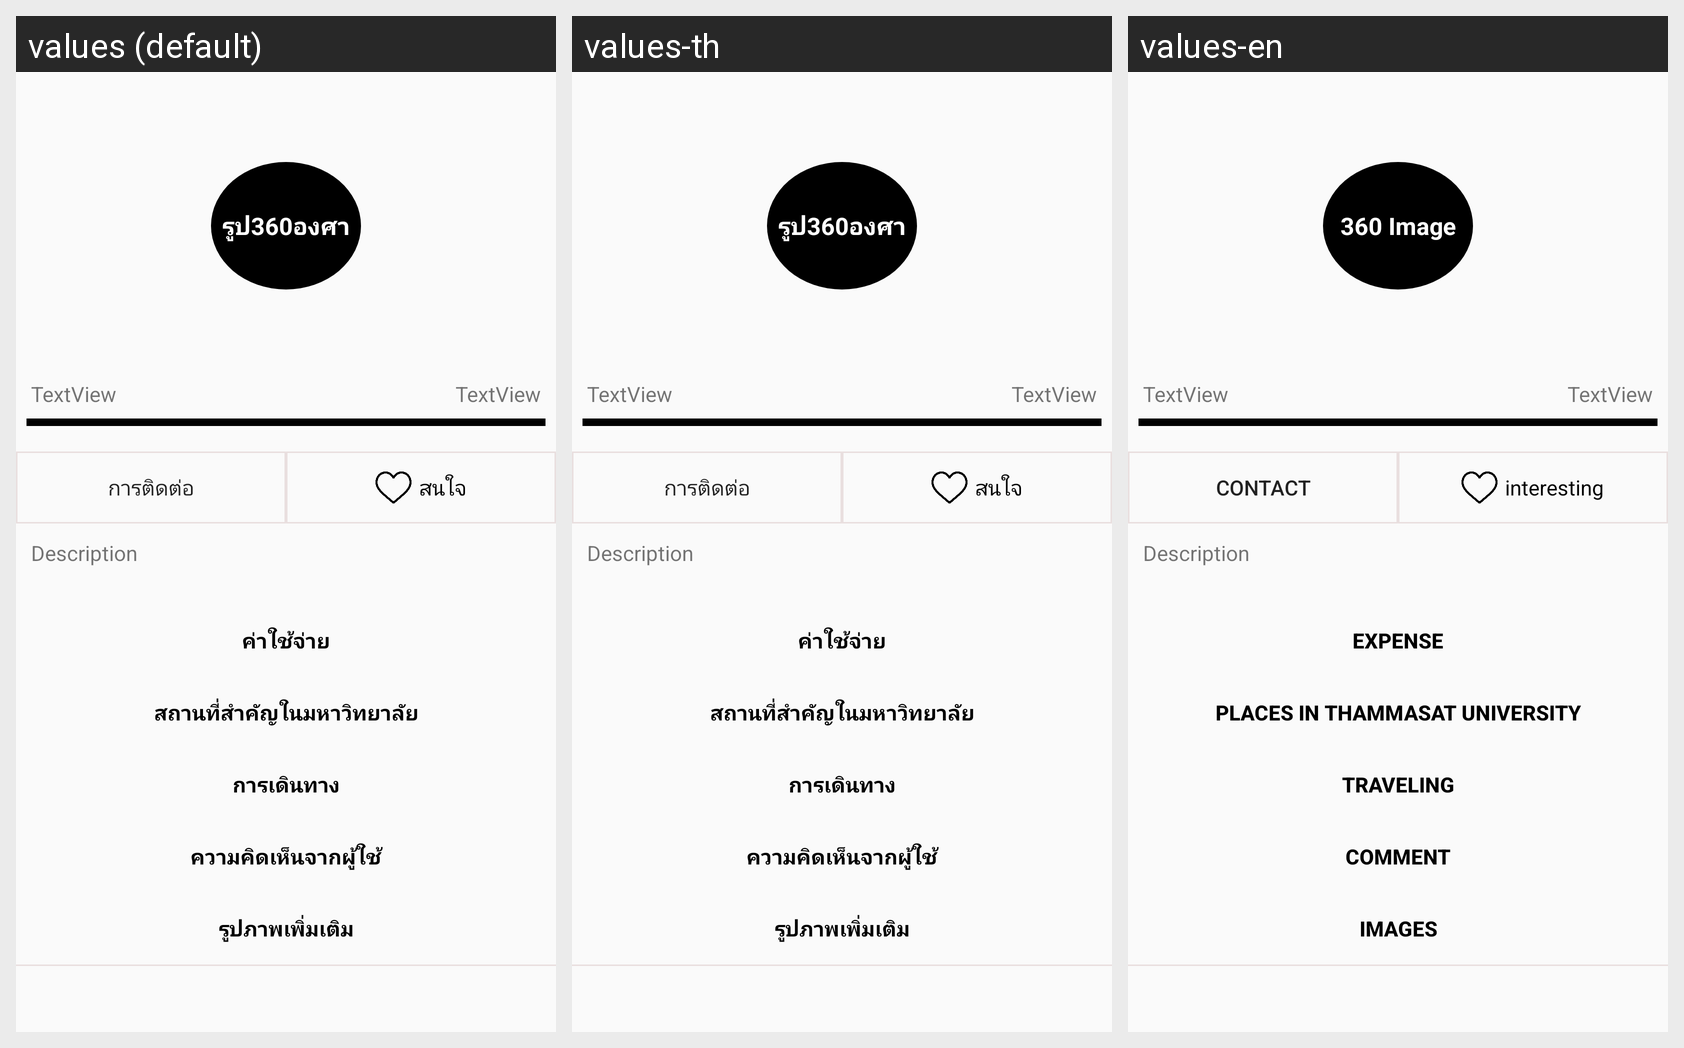

This grid shows one Android layout under several languages. Give, for every string resource on the screen, its name, the default text and each shown locale's text.
Android screen res/layout/detail_prototype_type4.xml rendered under 3 locales, left to right: values (default), values-th, values-en. Device: Nexus 5 (rendered at 1080×1920; each locale shown at half size, 540×960, under a caption strip naming it); theme AppTheme.
Strings drawn on this screen, with the default value and each locale's value (text and hints the layout hard-codes, and strings that could not be matched under every locale, appear in the picture but are not listed):

image360
  values: รูป360องศา
  values-th: รูป360องศา
  values-en: 360 Image

contact
  values: การติดต่อ
  values-th: การติดต่อ
  values-en: Contact

interest
  values: สนใจ
  values-th: สนใจ
  values-en: interesting

expenseTitle
  values: ค่าใช้จ่าย
  values-th: ค่าใช้จ่าย
  values-en: Expense

important_place
  values: สถานที่สำคัญในมหาวิทยาลัย
  values-th: สถานที่สำคัญในมหาวิทยาลัย
  values-en: Places in Thammasat university

travel
  values: การเดินทาง
  values-th: การเดินทาง
  values-en: Traveling

comment
  values: ความคิดเห็นจากผู้ใช้
  values-th: ความคิดเห็นจากผู้ใช้
  values-en: Comment

etc_photo
  values: รูปภาพเพิ่มเติม
  values-th: รูปภาพเพิ่มเติม
  values-en: Images
